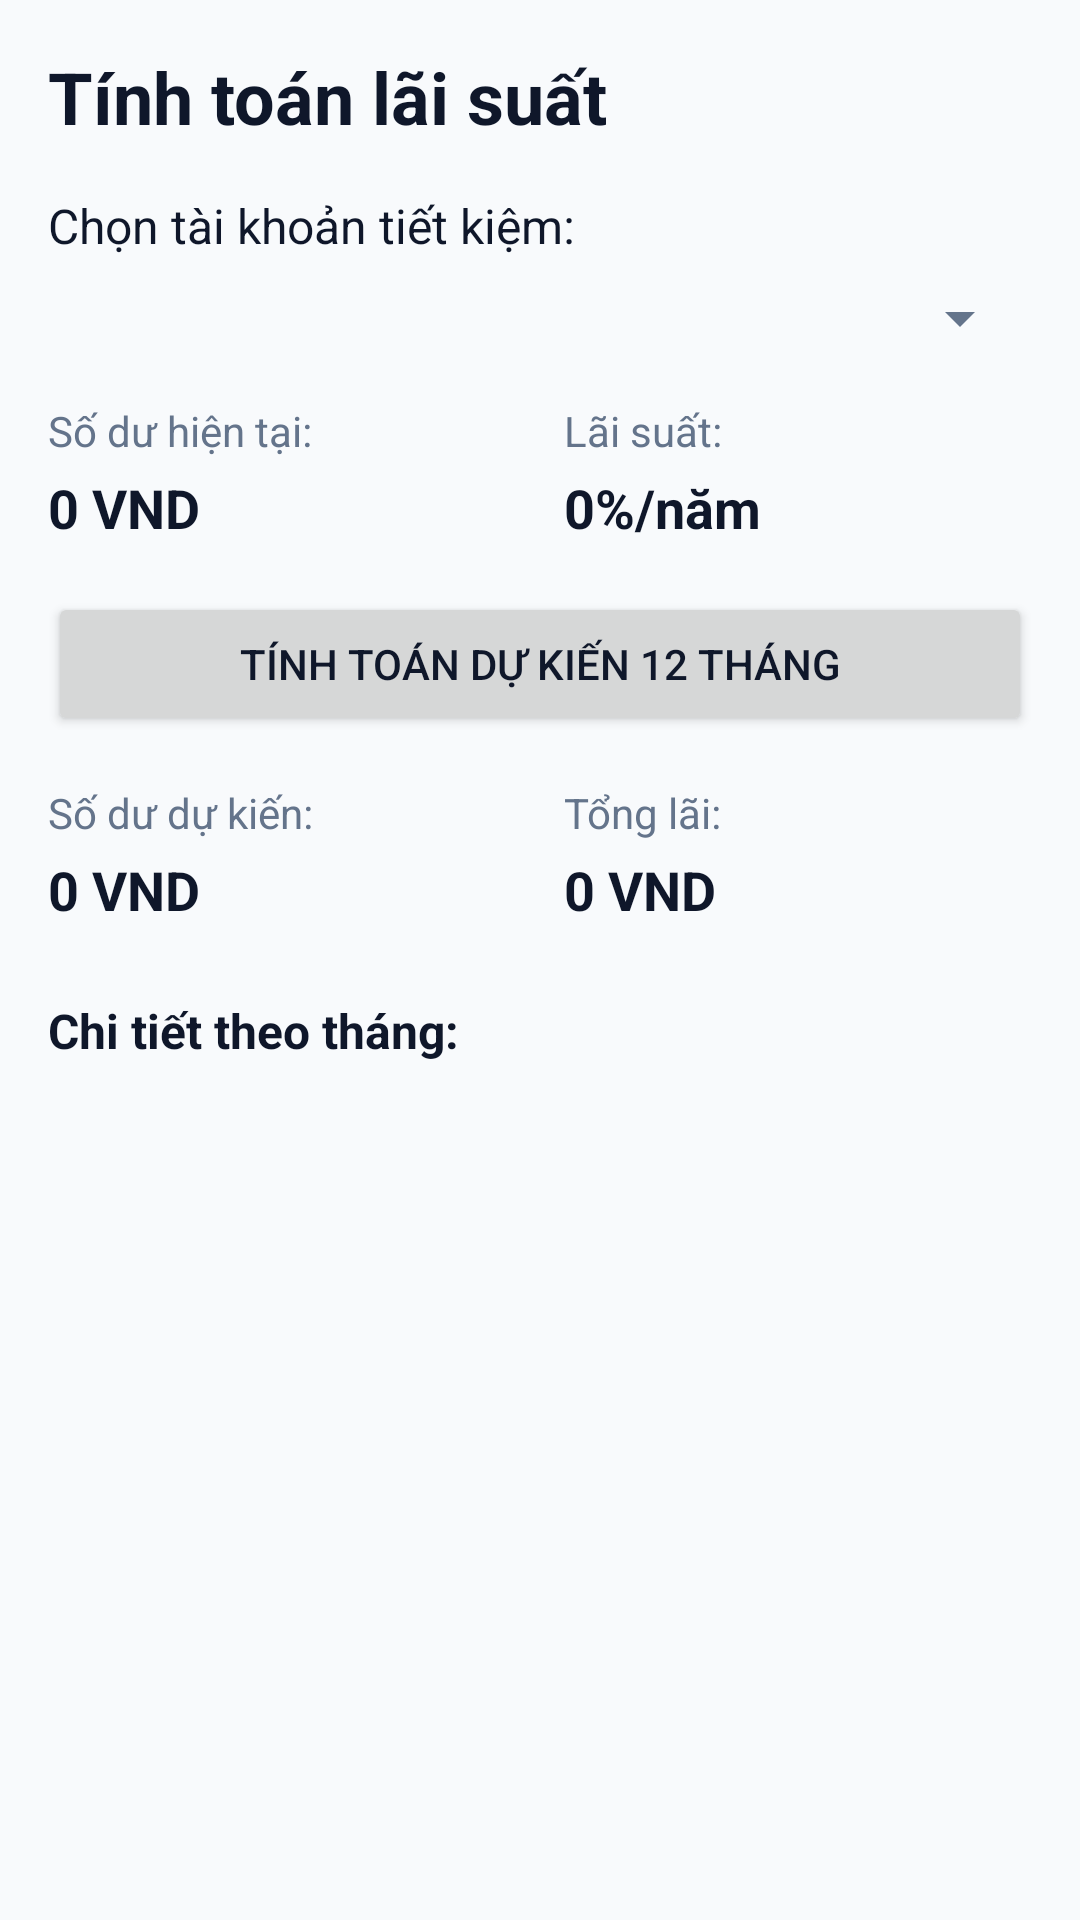

Write the Android layout XML for this screen, with the resource values it uses.
<!-- AndroidManifest.xml: application theme Theme.Final_Mobile -->
<!-- res/layout/fragment_interest_calculator.xml -->
<?xml version="1.0" encoding="utf-8"?>
<LinearLayout xmlns:android="http://schemas.android.com/apk/res/android"
    android:layout_width="match_parent"
    android:layout_height="match_parent"
    android:orientation="vertical"
    android:background="@color/background_color"
    android:padding="16dp">

    <TextView
        android:layout_width="match_parent"
        android:layout_height="wrap_content"
        android:text="Tính toán lãi suất"
        android:textColor="@color/primary_text_color"
        android:textSize="24sp"
        android:textStyle="bold"
        android:paddingBottom="16dp" />

    <TextView
        android:layout_width="match_parent"
        android:layout_height="wrap_content"
        android:text="Chọn tài khoản tiết kiệm:"
        android:textColor="@color/primary_text_color"
        android:textSize="16sp"
        android:paddingBottom="8dp" />

    <Spinner
        android:id="@+id/spinner_account"
        android:layout_width="match_parent"
        android:layout_height="wrap_content"
        android:padding="8dp"
        android:layout_marginBottom="16dp" />

    <LinearLayout
        android:layout_width="match_parent"
        android:layout_height="wrap_content"
        android:orientation="horizontal"
        android:layout_marginBottom="16dp">

        <LinearLayout
            android:layout_width="0dp"
            android:layout_height="wrap_content"
            android:layout_weight="1"
            android:orientation="vertical"
            android:paddingEnd="8dp">

            <TextView
                android:layout_width="match_parent"
                android:layout_height="wrap_content"
                android:text="Số dư hiện tại:"
                android:textColor="@color/secondary_text_color"
                android:textSize="14sp" />

            <TextView
                android:id="@+id/tv_current_balance"
                android:layout_width="match_parent"
                android:layout_height="wrap_content"
                android:text="0 VND"
                android:textColor="@color/primary_text_color"
                android:textSize="18sp"
                android:textStyle="bold"
                android:paddingTop="4dp" />
        </LinearLayout>

        <LinearLayout
            android:layout_width="0dp"
            android:layout_height="wrap_content"
            android:layout_weight="1"
            android:orientation="vertical"
            android:paddingStart="8dp">

            <TextView
                android:layout_width="match_parent"
                android:layout_height="wrap_content"
                android:text="Lãi suất:"
                android:textColor="@color/secondary_text_color"
                android:textSize="14sp" />

            <TextView
                android:id="@+id/tv_interest_rate"
                android:layout_width="match_parent"
                android:layout_height="wrap_content"
                android:text="0%/năm"
                android:textColor="@color/primary_text_color"
                android:textSize="18sp"
                android:textStyle="bold"
                android:paddingTop="4dp" />
        </LinearLayout>
    </LinearLayout>

    <Button
        android:id="@+id/btn_calculate"
        android:layout_width="match_parent"
        android:layout_height="wrap_content"
        android:text="Tính toán dự kiến 12 tháng"
        android:layout_marginBottom="16dp" />

    <LinearLayout
        android:layout_width="match_parent"
        android:layout_height="wrap_content"
        android:orientation="horizontal"
        android:layout_marginBottom="16dp">

        <LinearLayout
            android:layout_width="0dp"
            android:layout_height="wrap_content"
            android:layout_weight="1"
            android:orientation="vertical"
            android:paddingEnd="8dp">

            <TextView
                android:layout_width="match_parent"
                android:layout_height="wrap_content"
                android:text="Số dư dự kiến:"
                android:textColor="@color/secondary_text_color"
                android:textSize="14sp" />

            <TextView
                android:id="@+id/tv_projected_balance"
                android:layout_width="match_parent"
                android:layout_height="wrap_content"
                android:text="0 VND"
                android:textColor="@color/primary_text_color"
                android:textSize="18sp"
                android:textStyle="bold"
                android:paddingTop="4dp" />
        </LinearLayout>

        <LinearLayout
            android:layout_width="0dp"
            android:layout_height="wrap_content"
            android:layout_weight="1"
            android:orientation="vertical"
            android:paddingStart="8dp">

            <TextView
                android:layout_width="match_parent"
                android:layout_height="wrap_content"
                android:text="Tổng lãi:"
                android:textColor="@color/secondary_text_color"
                android:textSize="14sp" />

            <TextView
                android:id="@+id/tv_total_interest"
                android:layout_width="match_parent"
                android:layout_height="wrap_content"
                android:text="0 VND"
                android:textColor="@color/primary_text_color"
                android:textSize="18sp"
                android:textStyle="bold"
                android:paddingTop="4dp" />
        </LinearLayout>
    </LinearLayout>

    <TextView
        android:layout_width="match_parent"
        android:layout_height="wrap_content"
        android:text="Chi tiết theo tháng:"
        android:textColor="@color/primary_text_color"
        android:textSize="16sp"
        android:textStyle="bold"
        android:paddingTop="8dp"
        android:paddingBottom="8dp" />

    <androidx.recyclerview.widget.RecyclerView
        android:id="@+id/rv_projection"
        android:layout_width="match_parent"
        android:layout_height="0dp"
        android:layout_weight="1" />

</LinearLayout>
<!-- resources referenced by this layout -->
<resources>
  <color name="background_color">#F8FAFC</color>
  <color name="primary_text_color">#0F172A</color>
  <color name="secondary_text_color">#64748B</color>
  <style name="Theme.Final_Mobile" parent="Base.Theme.Final_Mobile" />
  <style name="Base.Theme.Final_Mobile" parent="Theme.Material3.DayNight.NoActionBar">
          
          <item name="colorPrimary">@color/primary_color</item>
          <item name="colorOnPrimary">@color/text_on_primary</item>
          
          
          <item name="colorSecondary">@color/secondary_color</item>
          <item name="colorOnSecondary">@color/text_on_primary</item>
          
          
          <item name="android:colorBackground">@color/background_color</item>
          <item name="colorSurface">@color/surface_color</item>
          <item name="colorOnSurface">@color/primary_text_color</item>
          
          
          <item name="colorOnBackground">@color/primary_text_color</item>
          <item name="android:textColorPrimary">@color/primary_text_color</item>
          <item name="android:textColorSecondary">@color/secondary_text_color</item>
          
          
          <item name="android:statusBarColor">@color/background_color</item>
          <item name="android:windowLightStatusBar">true</item>
          
          
          <item name="android:navigationBarColor">@color/surface_color</item>
          <item name="android:windowLightNavigationBar">true</item>
          
          
          <item name="colorControlHighlight">@color/ripple_color</item>
      </style>
  <color name="primary_color">#6366F1</color>
  <color name="text_on_primary">#FFFFFF</color>
  <color name="secondary_color">#10B981</color>
  <color name="surface_color">#FFFFFF</color>
  <color name="ripple_color">#1A6366F1</color>
</resources>
